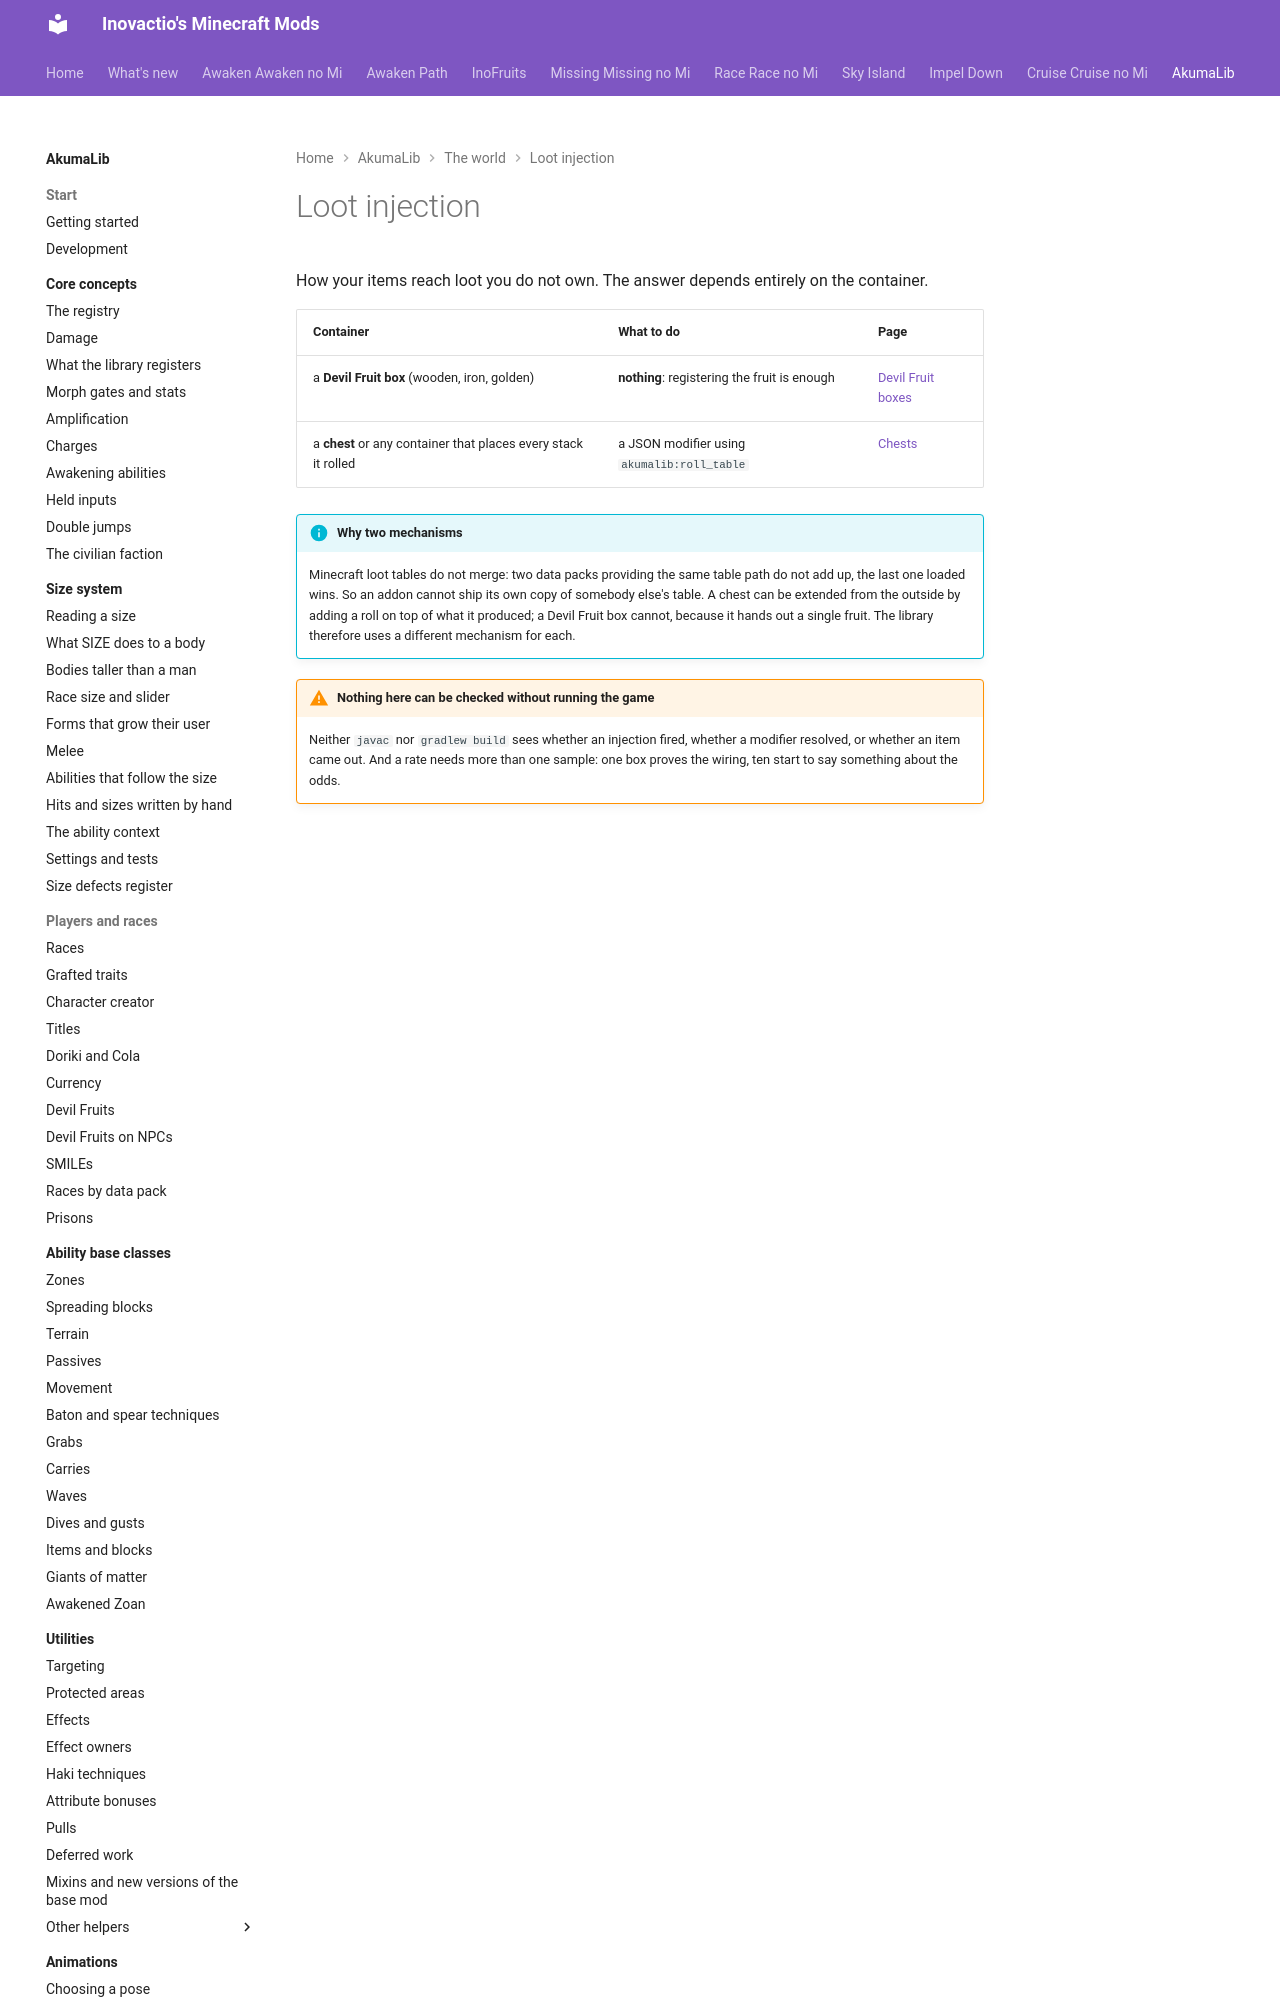

repository: Inovactio/inovactio.github.io · page: akumalib/loot-injection/index.html · generator: mkdocs

# Loot injection

How your items reach loot you do not own. The answer depends entirely on the container.

| Container | What to do | Page |
|---|---|---|
| a **Devil Fruit box** (wooden, iron, golden) | **nothing**: registering the fruit is enough | [Devil Fruit boxes](devil-fruit-boxes.md) |
| a **chest** or any container that places every stack it rolled | a JSON modifier using `akumalib:roll_table` | [Chests](chests.md) |
